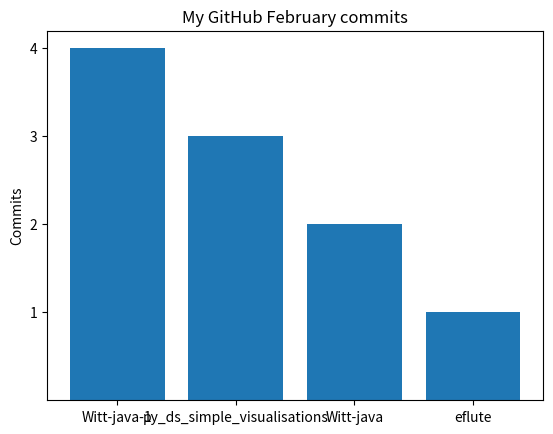

This figure's Python source:
from matplotlib import pyplot as plt
import numpy as np

movies = ["Witt-java-1","py_ds_simple_visualisations","Witt-java","eflute"]
num_commits = [4,3,2,1]

xs = [i+0.1 for i,_ in enumerate(movies)]

plt.bar(xs,num_commits)
plt.ylabel("Commits")
plt.yticks(np.arange(min(num_commits), max(num_commits)+1, 1.0))
plt.title("My GitHub February commits")

plt.xticks([i + 0.1 for i, _ in enumerate(movies)], movies)
plt.show()